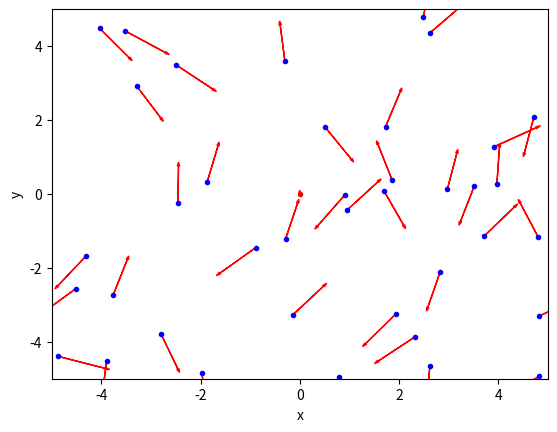
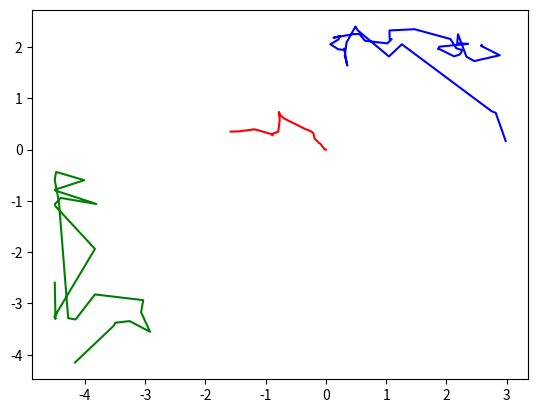
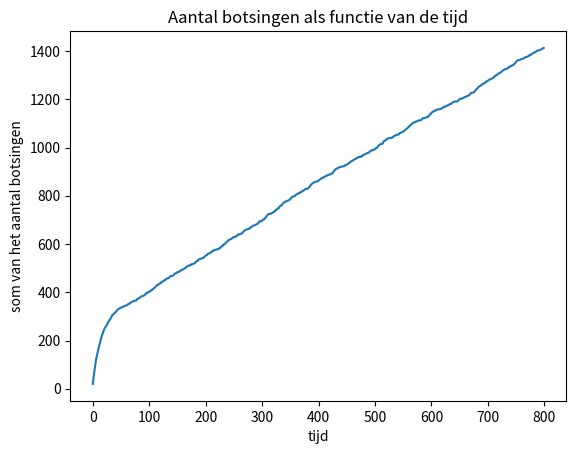

Reproduce these figures in Python, in order.
import numpy as np
import matplotlib.pyplot as plt

# Maken van de ParticleClass

class ParticleClass:
    # Het maken van het deeltje
    def __init__(self, m, v, r, R, c):
        self.m = m                         
        self.v = np.array(v, dtype=float)  
        self.r = np.array(r, dtype=float)  
        self.R = np.array(R, dtype=float)  
        self.c = c

    # Het updaten van de positie, eventueel met zwaartekracht
    def update_position(self):
        self.r += self.v * dt #+ 1/2 * a * dt**2  
              
    # Harde wand
    def boxcollision(self):
        if abs(self.r[0]) + self.R > Box_length: 
            self.v[0] = -self.v[0]                                  # Omdraaien van de snelheid
            self.r[0] = np.sign(self.r[0]) * (Box_length - self.R)  # Zet terug net binnen box                 
        if abs(self.r[1]) + self.R > Box_length: 
            self.v[1] = -self.v[1]     
            self.r[1] = np.sign(self.r[1]) * (Box_length - self.R) 
            
    @property
    def momentum(self):
        return self.m * self.v
    
    @property
    def kin_energy(self):
        return 1/2 * self.m * np.dot(self.v, self.v)

# Aanmaken van de randvoorwaarden en initiele condities
Box_size_0 = 10
Box_length_0 = Box_size_0/2
Box_length = Box_length_0     # De grootte van de box kan wijzigen!

# Particles
dt = 0.1
particles = []
N = 40
v_0 = 1

dt = 0.04

# Aanmaken van deeltjes
for i in range(N-1):
    vx = np.random.uniform(-v_0,v_0)
    vy = np.random.choice([-1, 1])*np.sqrt(v_0**2-vx**2)        
    pos = Box_length_0*np.random.uniform(-1,1,2)
    particles.append(ParticleClass(m=1.0, v=[vx, vy], r = pos, R=.5,c='blue')) 

particles.append(ParticleClass(m=20.0, v=[0, 0], r = [0, 0], R=.5,c='red')) 


# Inspecteren van beginsituatie
plt.figure()

plt.xlabel('x')
plt.ylabel('y')

plt.xlim(-Box_length_0,Box_length_0)
plt.ylim(-Box_length_0,Box_length_0)


for particle, particle_object in enumerate(particles):
    plt.plot(particle_object.r[0],particle_object.r[1],color=particle_object.c,marker='.')
    plt.arrow(particle_object.r[0],particle_object.r[1],
                particle_object.v[0],particle_object.v[1], 
                head_width=0.05, head_length=0.1, color='red')
plt.show()


# Het bepalen of er een botsing plaats vindt

def collide_detection(self, other):
    dx = self.r[0] - other.r[0]
    dy = self.r[1] - other.r[1]
    rr = self.R + other.R
    return  dx**2+dy**2 < rr**2 
        
def particle_collision(p1: ParticleClass, p2: ParticleClass):
    """ past snelheden aan uitgaande van overlap """
    m1, m2 = p1.m, p2.m
    delta_r = p1.r - p2.r
    delta_v = p1.v - p2.v
    dot_product = np.dot(delta_r, delta_v)
    
    # Als deeltjes van elkaar weg bewegen dan geen botsing
    if dot_product >= 0: # '='-teken voorkomt ook problemen als delta_r == \vec{0}
        return
    
    distance_squared = np.dot(delta_r, delta_r) 
    # Botsing oplossen volgens elastische botsing in 2D
    p1.v -= 2 * m2 / (m1 + m2) * dot_product / distance_squared * delta_r
    p2.v += 2 * m1 / (m1 + m2) * dot_product / distance_squared * delta_r

collisions_count = 0
collisions_over_time = []

def handle_collisions(particles):
    """ alle onderlinge botsingen afhandelen voor deeltjes in lijst """
    num_particles = len(particles)
    global collisions_over_time
    global collisions_count
    collisions_stap = 0
    for i in range(num_particles):
        for j in range(i+1, num_particles):
            if collide_detection(particles[i], particles[j]):
                particle_collision(particles[i], particles[j])
                collisions_stap += 1
    collisions_count += collisions_stap
    collisions_over_time.append(collisions_count)
    return collisions_stap



# tracken van het zware deeltje
track_x = []
track_y = []

#tracks losse kleinere deeltjes
track1_x = []
track1_y = []
track1_x1 = []
track1_y1 = []

for i in range(400):
    for p in particles:
        p.update_position()    # Update positie        
        p.boxcollision()         # Wandbotsing werkt per deeltje
        
    handle_collisions(particles)

#your code/answer
    track1_x.append(particles[N-2].r[0])
    track1_y.append(particles[N-2].r[1])
    track1_x1.append(particles[N-3].r[0])
    track1_y1.append(particles[N-3].r[1])
    track_x.append(particles[N-1].r[0])
    track_y.append(particles[N-1].r[1])
    
#your code/answer

plt.figure()
plt.plot(track_x,track_y,'r')
plt.plot(track1_x,track1_y,"b")
plt.plot(track1_x1,track1_y1,"g")
plt.show()

#your code/answer
for i in range(400):
    for p in particles:
        p.update_position()
        p.boxcollision()
    
    handle_collisions(particles)

print(collisions_over_time)

time = np.arange(len(collisions_over_time))

plt.figure()
plt.plot(time, collisions_over_time)
plt.xlabel("tijd")
plt.ylabel("som van het aantal botsingen")
plt.title("Aantal botsingen als functie van de tijd")
plt.show()


#your code/answer


#your code/answer
